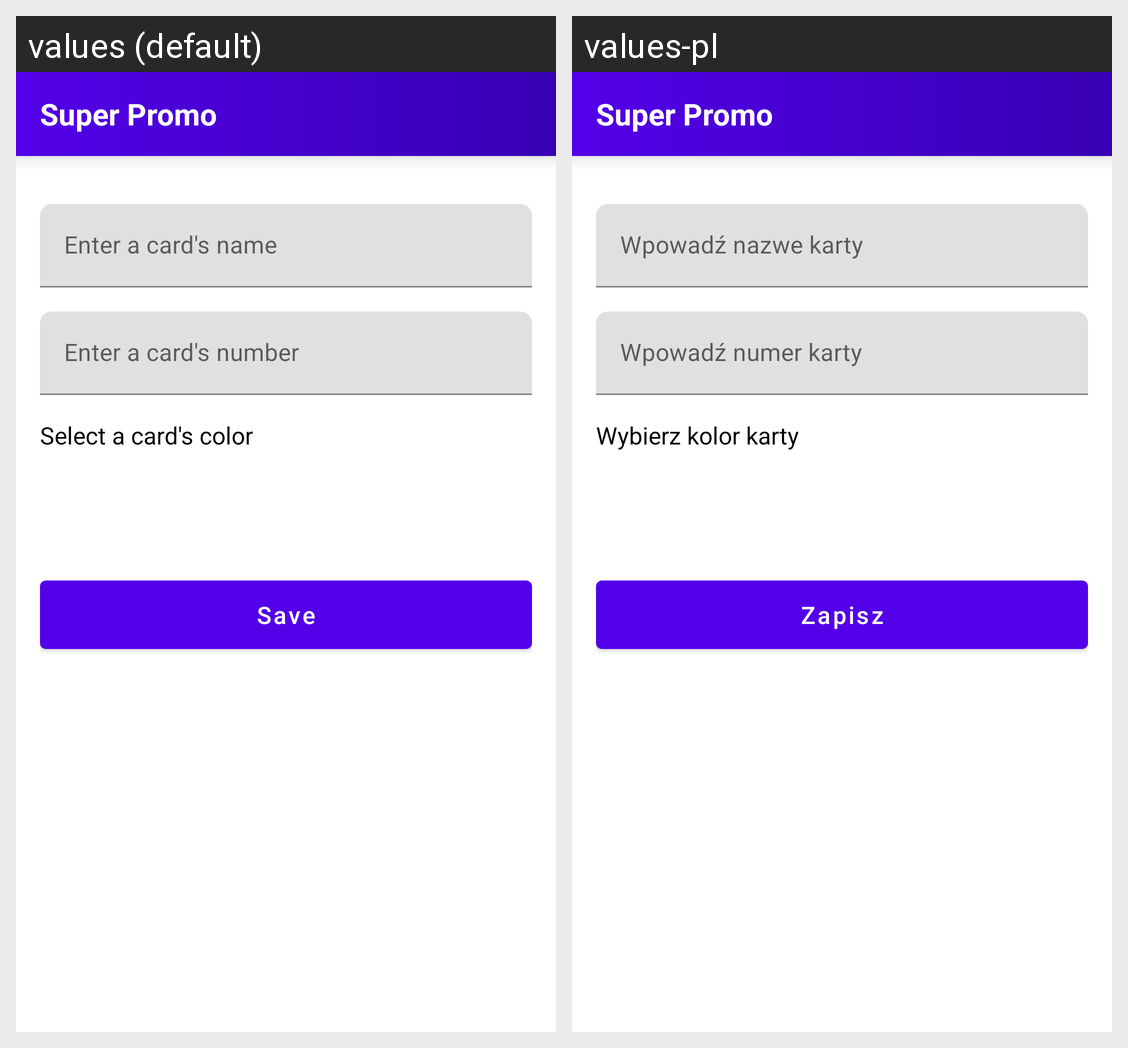

Strings drawn on this Android screen and how each of the app's shown locales translates them:
Android screen res/layout/fragment_card_add.xml rendered under 2 locales, left to right: values (default), values-pl. Device: Nexus 5 (rendered at 1080×1920; each locale shown at half size, 540×960, under a caption strip naming it); theme Theme.SuperPromo.
Strings drawn on this screen, with the default value and each locale's value (text and hints the layout hard-codes, and strings that could not be matched under every locale, appear in the picture but are not listed):

card_barcode_dialog_name_title
  values: Enter a card's name
  values-pl: Wpowadź nazwe karty

card_barcode_dialog_number_title
  values: Enter a card's number
  values-pl: Wpowadź numer karty

card_barcode_dialog_color_title
  values: Select a card's color
  values-pl: Wybierz kolor karty

common_btn_save
  values: Save
  values-pl: Zapisz

app_name
  values: Super Promo
  values-pl: Super Promo
